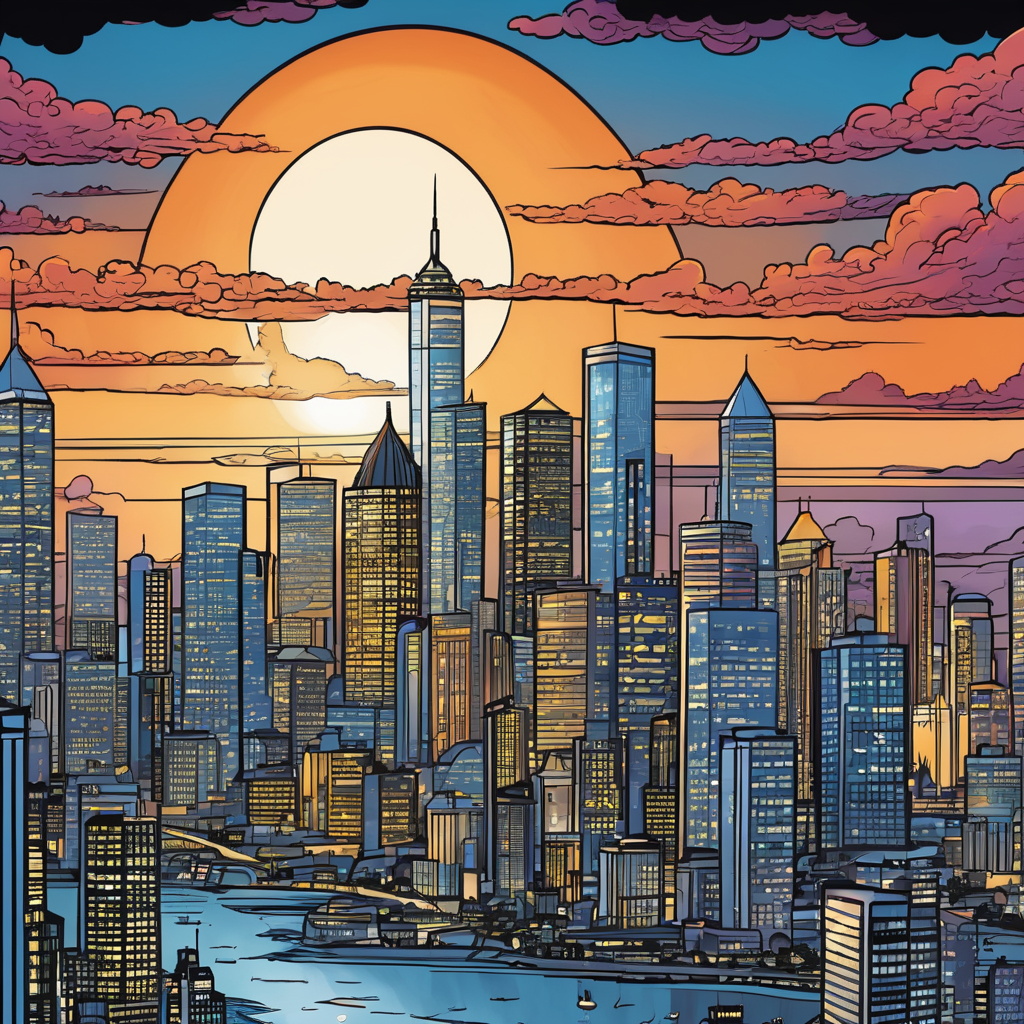
Generation parameters embedded in this image by AUTOMATIC1111 Stable Diffusion web UI or a fork of it (Forge, ...) (PNG 'parameters' text chunk):
comic skyline city, at sunset . graphic illustration, comic art, graphic novel art, vibrant, highly detailed
Negative prompt: photograph, deformed, glitch, noisy, realistic, stock photo
Steps: 20, Sampler: DPM++ 2M SDE Karras, CFG scale: 7, Seed: 2961052946, Size: 1024x1024, Model hash: 0f1b80cfe8, Model: dreamshaperXL10_alpha2Xl10, Style Selector Enabled: True, Style Selector Randomize: False, Style Selector Style: base, Version: v1.5.1-2-g4844bacd